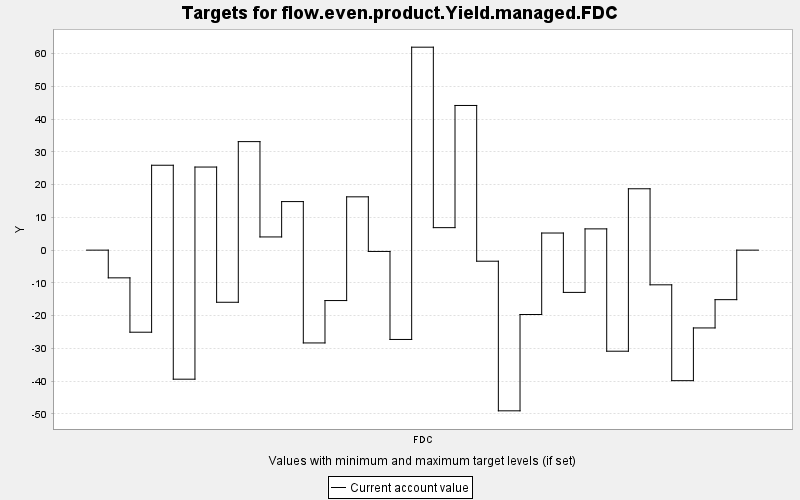

Values plotted in this chart, from the file beside it:
TARGET, PERIOD, YEAR, PERIODWIDTH, MINIMUM, MAXIMUM, MINWEIGHT, MAXWEIGHT, CURRENT, SUMMARY
flow.even.product.Yield.managed.FDC, 0, 0, 10.0, 0.0, 10000, 1.0, 1.0, 0.0, 0.0
flow.even.product.Yield.managed.FDC, 1, 10, 10.0, 0.0, 10000, 1.0, 1.0, -8.456, 0.0
flow.even.product.Yield.managed.FDC, 2, 20, 10.0, 0.0, 10000, 1.0, 1.0, -25.05, 0.0
flow.even.product.Yield.managed.FDC, 3, 30, 10.0, 0.0, 10000, 1.0, 1.0, 25.91, 0.0
flow.even.product.Yield.managed.FDC, 4, 40, 10.0, 0.0, 10000, 1.0, 1.0, -39.39, 0.0
flow.even.product.Yield.managed.FDC, 5, 50, 10.0, 0.0, 10000, 1.0, 1.0, 25.36, 0.0
flow.even.product.Yield.managed.FDC, 6, 60, 10.0, 0.0, 10000, 1.0, 1.0, -15.91, 0.0
flow.even.product.Yield.managed.FDC, 7, 70, 10.0, 0.0, 10000, 1.0, 1.0, 33.12, 0.0
flow.even.product.Yield.managed.FDC, 8, 80, 10.0, 0.0, 10000, 1.0, 1.0, 4.027, 0.0
flow.even.product.Yield.managed.FDC, 9, 90, 10.0, 0.0, 10000, 1.0, 1.0, 14.82, 0.0
flow.even.product.Yield.managed.FDC, 10, 100, 10.0, 0.0, 10000, 1.0, 1.0, -28.32, 0.0
flow.even.product.Yield.managed.FDC, 11, 110, 10.0, 0.0, 10000, 1.0, 1.0, -15.39, 0.0
flow.even.product.Yield.managed.FDC, 12, 120, 10.0, 0.0, 10000, 1.0, 1.0, 16.27, 0.0
flow.even.product.Yield.managed.FDC, 13, 130, 10.0, 0.0, 10000, 1.0, 1.0, -0.398, 0.0
flow.even.product.Yield.managed.FDC, 14, 140, 10.0, 0.0, 10000, 1.0, 1.0, -27.26, 0.0
flow.even.product.Yield.managed.FDC, 15, 150, 10.0, 0.0, 10000, 1.0, 1.0, 61.94, 0.0
flow.even.product.Yield.managed.FDC, 16, 160, 10.0, 0.0, 10000, 1.0, 1.0, 6.864, 0.0
flow.even.product.Yield.managed.FDC, 17, 170, 10.0, 0.0, 10000, 1.0, 1.0, 44.15, 0.0
flow.even.product.Yield.managed.FDC, 18, 180, 10.0, 0.0, 10000, 1.0, 1.0, -3.379, 0.0
flow.even.product.Yield.managed.FDC, 19, 190, 10.0, 0.0, 10000, 1.0, 1.0, -49.04, 0.0
flow.even.product.Yield.managed.FDC, 20, 200, 10.0, 0.0, 10000, 1.0, 1.0, -19.65, 0.0
flow.even.product.Yield.managed.FDC, 21, 210, 10.0, 0.0, 10000, 1.0, 1.0, 5.224, 0.0
flow.even.product.Yield.managed.FDC, 22, 220, 10.0, 0.0, 10000, 1.0, 1.0, -12.9, 0.0
flow.even.product.Yield.managed.FDC, 23, 230, 10.0, 0.0, 10000, 1.0, 1.0, 6.488, 0.0
flow.even.product.Yield.managed.FDC, 24, 240, 10.0, 0.0, 10000, 1.0, 1.0, -30.85, 0.0
flow.even.product.Yield.managed.FDC, 25, 250, 10.0, 0.0, 10000, 1.0, 1.0, 18.73, 0.0
flow.even.product.Yield.managed.FDC, 26, 260, 10.0, 0.0, 10000, 1.0, 1.0, -10.59, 0.0
flow.even.product.Yield.managed.FDC, 27, 270, 10.0, 0.0, 10000, 1.0, 1.0, -39.84, 0.0
flow.even.product.Yield.managed.FDC, 28, 280, 10.0, 0.0, 10000, 1.0, 1.0, -23.75, 0.0
flow.even.product.Yield.managed.FDC, 29, 290, 10.0, 0.0, 10000, 1.0, 1.0, -15.11, 0.0
flow.even.product.Yield.managed.FDC, 30, 300, 10.0, 0.0, 10000, 1.0, 1.0, 0.0, 0.0
